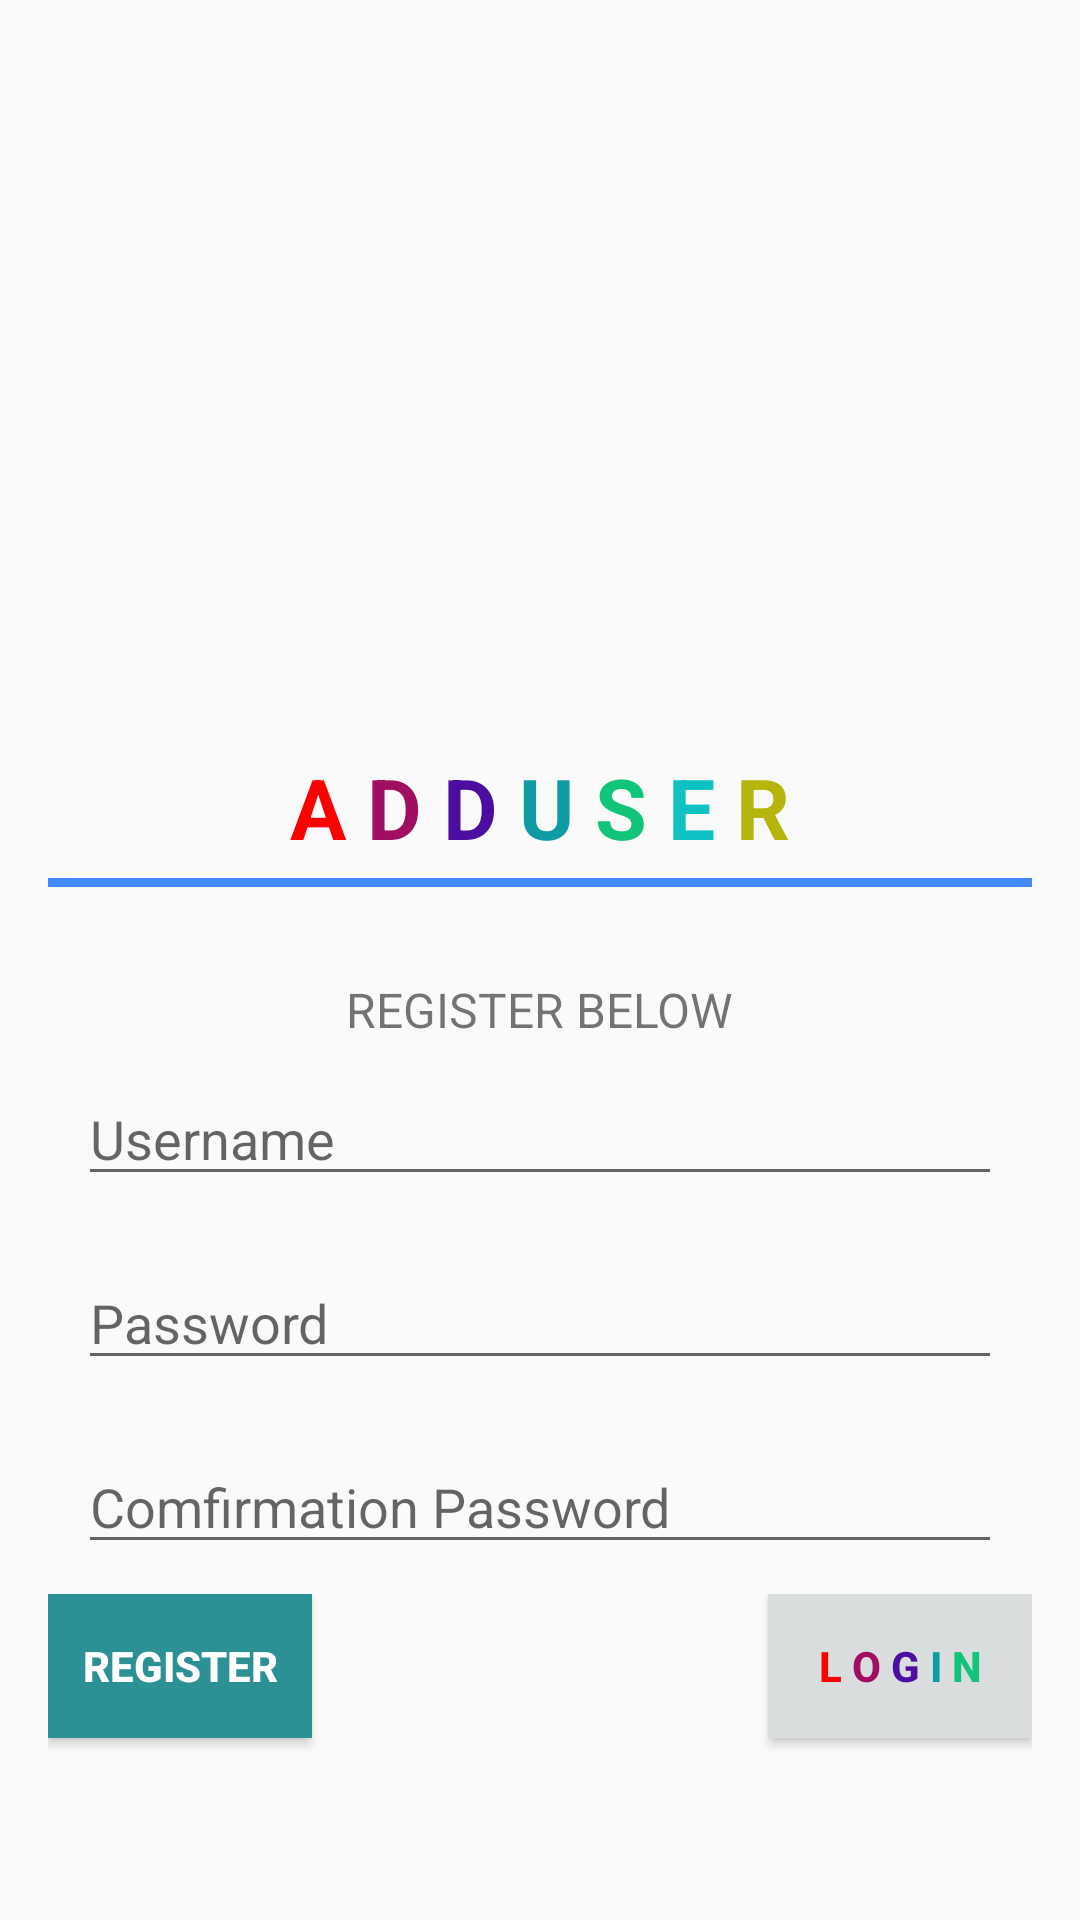

Android layout source for this screen:
<!-- AndroidManifest.xml: application theme AppTheme -->
<!-- res/layout/register.xml -->
<?xml version="1.0" encoding="utf-8"?>
<RelativeLayout xmlns:android="http://schemas.android.com/apk/res/android"
    android:layout_width="match_parent"
    android:layout_height="match_parent"
    android:padding="16dp">

    <LinearLayout
        android:layout_width="match_parent"
        android:layout_height="wrap_content"
        android:layout_centerHorizontal="true"
        android:layout_centerVertical="true"
        android:orientation="vertical">

        <ImageView
            android:id="@+id/logo"
            android:layout_width="200dp"
            android:layout_height="200dp"
            android:layout_gravity="center"
            android:background="@drawable/user" />

        <TextView
            android:id="@+id/TextView1"
            android:layout_width="wrap_content"
            android:layout_height="wrap_content"
            android:layout_gravity="center"
            android:layout_marginBottom="5dp"
            android:layout_marginTop="5dp"
            android:text="@string/add"
            android:textSize="28dip"
            android:textStyle="bold" />

        <View
            android:id="@+id/View1"
            android:layout_width="fill_parent"
            android:layout_height="3dp"
            android:layout_gravity="center"
            android:background="#448AFF" />

        <TextView
            android:id="@+id/TextView2"
            android:layout_width="wrap_content"
            android:layout_height="wrap_content"
            android:layout_gravity="center"
            android:layout_marginTop="30dip"
            android:text="REGISTER BELOW"
            android:textSize="16dip" />

        <EditText
            android:id="@+id/txt_username"
            android:layout_width="match_parent"
            android:layout_height="wrap_content"
            android:layout_gravity="center"
            android:layout_margin="10dp"
            android:hint="Username"
            android:inputType="textEmailAddress"
            android:singleLine="true" />

        <EditText
            android:id="@+id/txt_password"
            android:layout_width="match_parent"
            android:layout_height="wrap_content"
            android:layout_gravity="center"
            android:layout_margin="10dp"
            android:hint="Password"
            android:password="true"
            android:singleLine="true" />

        <EditText
            android:id="@+id/txt_confirm_password"
            android:layout_width="match_parent"
            android:layout_height="wrap_content"
            android:layout_gravity="center"
            android:layout_margin="10dp"
            android:hint="Comfirmation Password"
            android:password="true" />

        <RelativeLayout
            android:layout_width="match_parent"
            android:layout_height="match_parent">

            <Button
                android:id="@+id/btn_register"
                android:layout_alignParentLeft="true"
                android:layout_width="wrap_content"
                android:layout_height="wrap_content"
                android:layout_marginBottom="15dp"
                android:text="Register"
                android:background="#2C9194"
                android:textColor="#fff"
                android:textStyle="bold" />

            <Button
                android:id="@+id/btn_login"
                android:layout_width="wrap_content"
                android:layout_height="wrap_content"
                android:layout_marginBottom="15dp"
                android:layout_alignParentRight="true"
                android:text="@string/login"
                android:background="#D9DDDD"
                android:textColor="#998A8A"
                android:textStyle="bold" />
        </RelativeLayout>

    </LinearLayout>

</RelativeLayout>
<!-- resources referenced by this layout -->
<resources>
  <string name="add">
          <font fgcolor="#ffff0000">A</font>
          <font fgcolor="#a10d61">D</font>
          <font fgcolor="#4b0ea1">D</font>
          <font fgcolor="#0d9ca3">U</font>
          <font fgcolor="#10c479">S</font>
          <font fgcolor="#10c1c4">E</font>
          <font fgcolor="#b5b50e">R</font>
      </string>
  <string name="login">
          <font fgcolor="#ffff0000">L</font>
          <font fgcolor="#a10d61">O</font>
          <font fgcolor="#4b0ea1">G</font>
          <font fgcolor="#0d9ca3">I</font>
          <font fgcolor="#10c479">N</font>
      </string>
  <style name="AppTheme" parent="Theme.AppCompat.Light.NoActionBar">
          
          <item name="colorPrimary">@color/colorPrimary</item>
          <item name="colorPrimaryDark">@color/colorPrimaryDark</item>
          <item name="colorAccent">@color/colorAccent</item>
      </style>
  <color name="colorPrimary">#008577</color>
  <color name="colorPrimaryDark">#00574B</color>
  <color name="colorAccent">#D81B60</color>
</resources>
